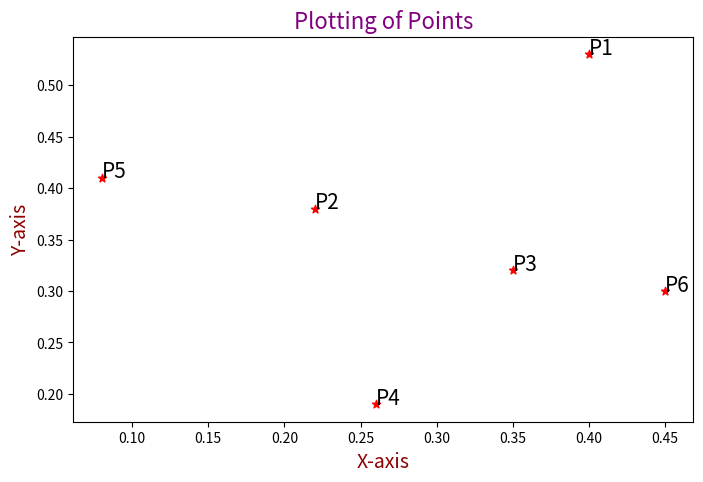
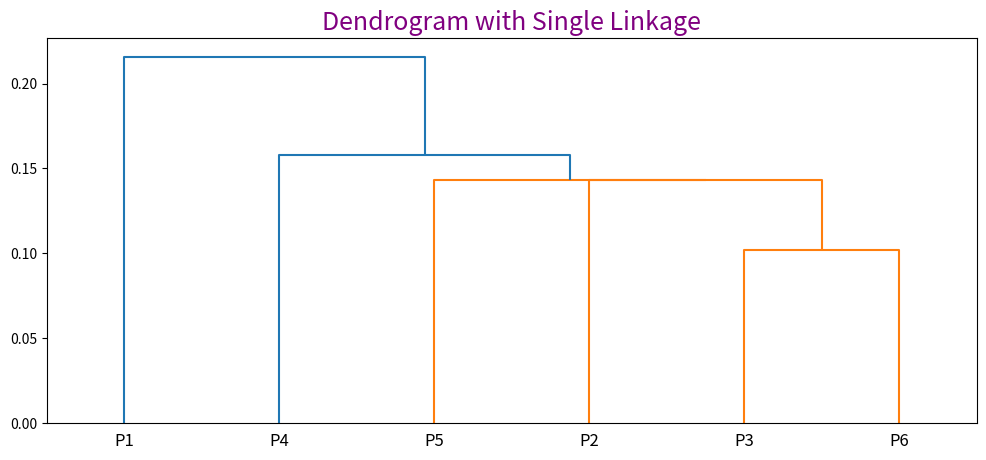

The matplotlib source for these figures, in order:
import numpy as np
import pandas as pd
import matplotlib.pyplot as plt
import scipy.cluster.hierarchy as shc
from scipy.spatial.distance import squareform, pdist

#X-axis of point
x = [0.40,0.22,0.35,0.26,0.08,0.45]

#Y-axis of point
y = [0.53,0.38,0.32,0.19,0.41,0.30]

point = ['P1','P2','P3','P4','P5','P6']
data = pd.DataFrame({'Point':point, 'x':np.round(x,2), 'y':np.round(y,2)})
data = data.set_index('Point')

#Printing all points
print(data)
print('\n\n')

#Plotting the points
plt.figure(figsize=(8,5))
plt.scatter(data['x'], data['y'], c='r', marker='*')
plt.xlabel('X-axis',fontsize=14,color='darkred')
plt.ylabel('Y-axis',fontsize=14,color='darkred')
plt.title('Plotting of Points',fontsize=16,color='purple')

for j in data.itertuples():
    plt.annotate(j.Index, (j.x, j.y), fontsize=15)

dist = pd.DataFrame(squareform(pdist(data[['x','y']]), 'euclidean'),
columns=data.index.values, index=data.index.values)

#Displaying the dendrogram
plt.figure(figsize=(12,5))
plt.title("Dendrogram with Single Linkage",fontsize=18,color='purple')
dend = shc.dendrogram(shc.linkage(data[['x', 'y']], method='single'), labels=data.index)
